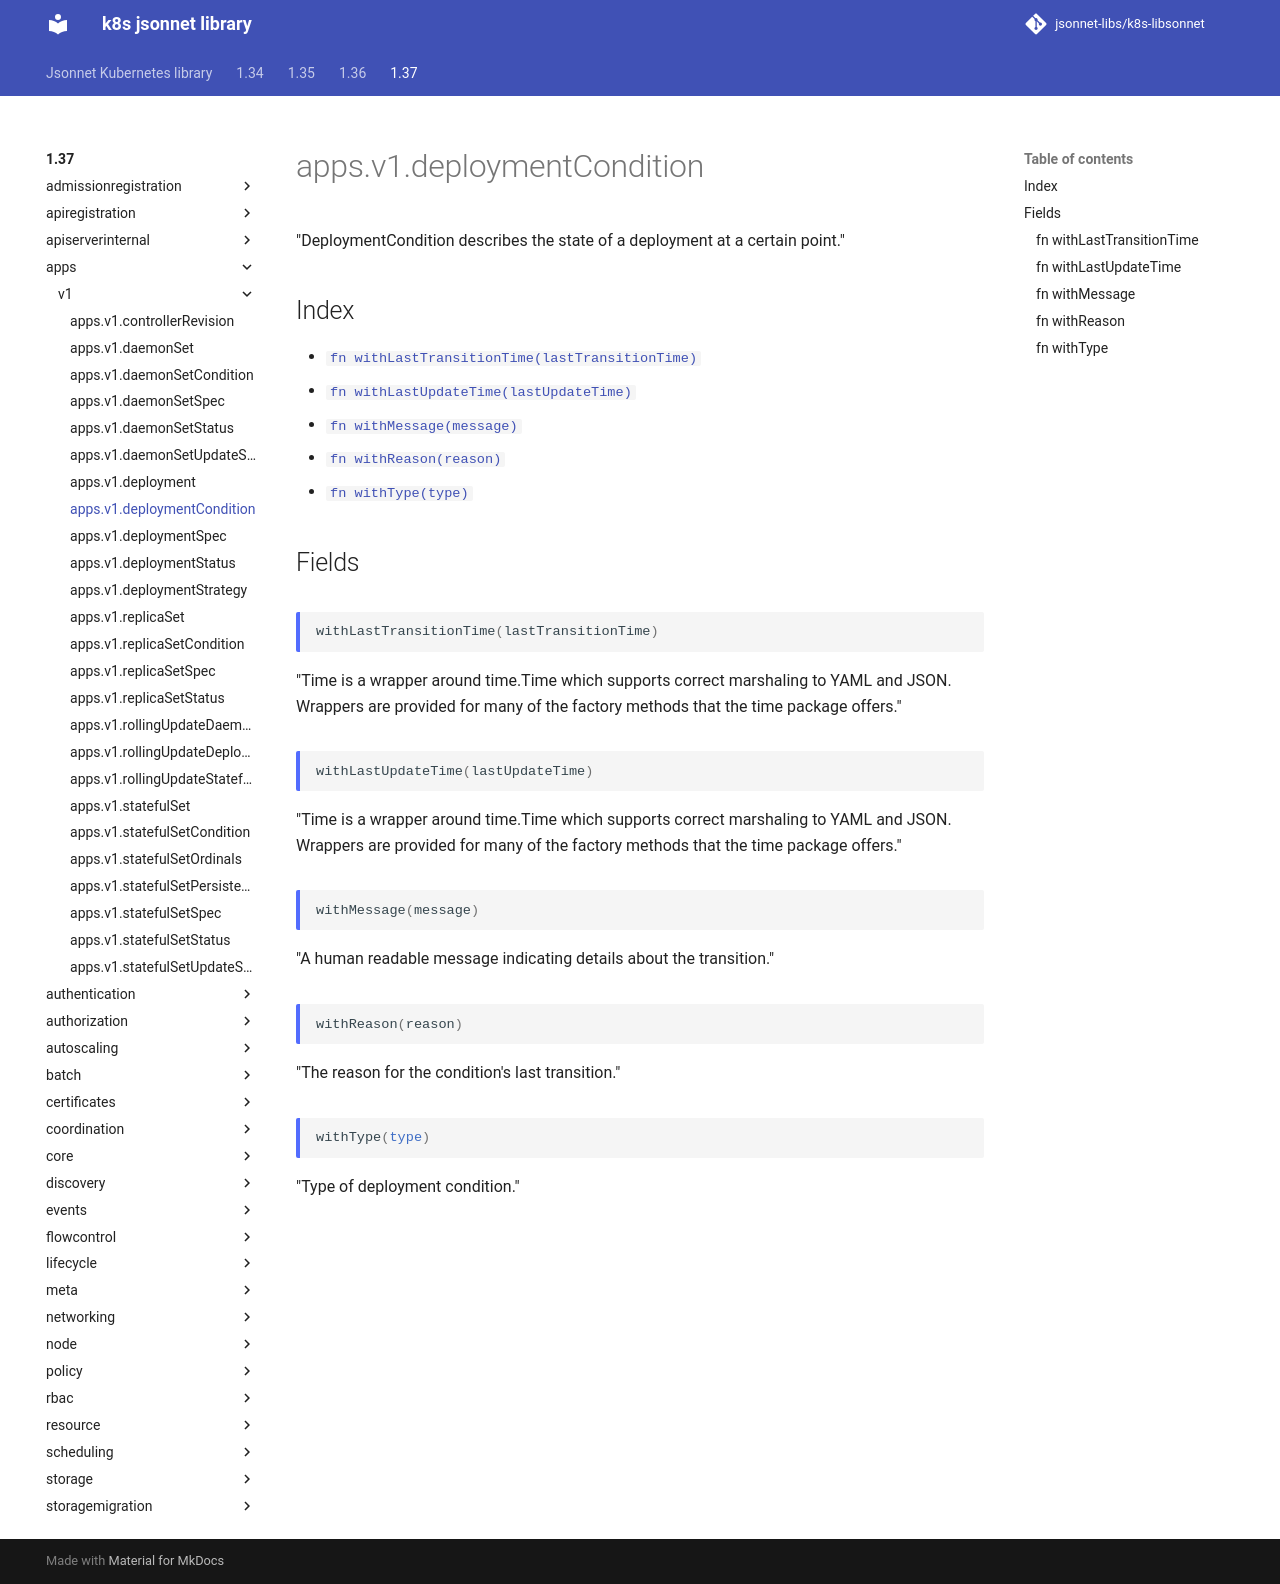

repository: jsonnet-libs/k8s-libsonnet · page: 1.37/apps/v1/deploymentCondition/index.html · generator: mkdocs

---
permalink: /1.37/apps/v1/deploymentCondition/
---

# apps.v1.deploymentCondition

"DeploymentCondition describes the state of a deployment at a certain point."

## Index

* [`fn withLastTransitionTime(lastTransitionTime)`](#fn-withlasttransitiontime)
* [`fn withLastUpdateTime(lastUpdateTime)`](#fn-withlastupdatetime)
* [`fn withMessage(message)`](#fn-withmessage)
* [`fn withReason(reason)`](#fn-withreason)
* [`fn withType(type)`](#fn-withtype)

## Fields

### fn withLastTransitionTime

```ts
withLastTransitionTime(lastTransitionTime)
```

"Time is a wrapper around time.Time which supports correct marshaling to YAML and JSON.  Wrappers are provided for many of the factory methods that the time package offers."

### fn withLastUpdateTime

```ts
withLastUpdateTime(lastUpdateTime)
```

"Time is a wrapper around time.Time which supports correct marshaling to YAML and JSON.  Wrappers are provided for many of the factory methods that the time package offers."

### fn withMessage

```ts
withMessage(message)
```

"A human readable message indicating details about the transition."

### fn withReason

```ts
withReason(reason)
```

"The reason for the condition's last transition."

### fn withType

```ts
withType(type)
```

"Type of deployment condition."
